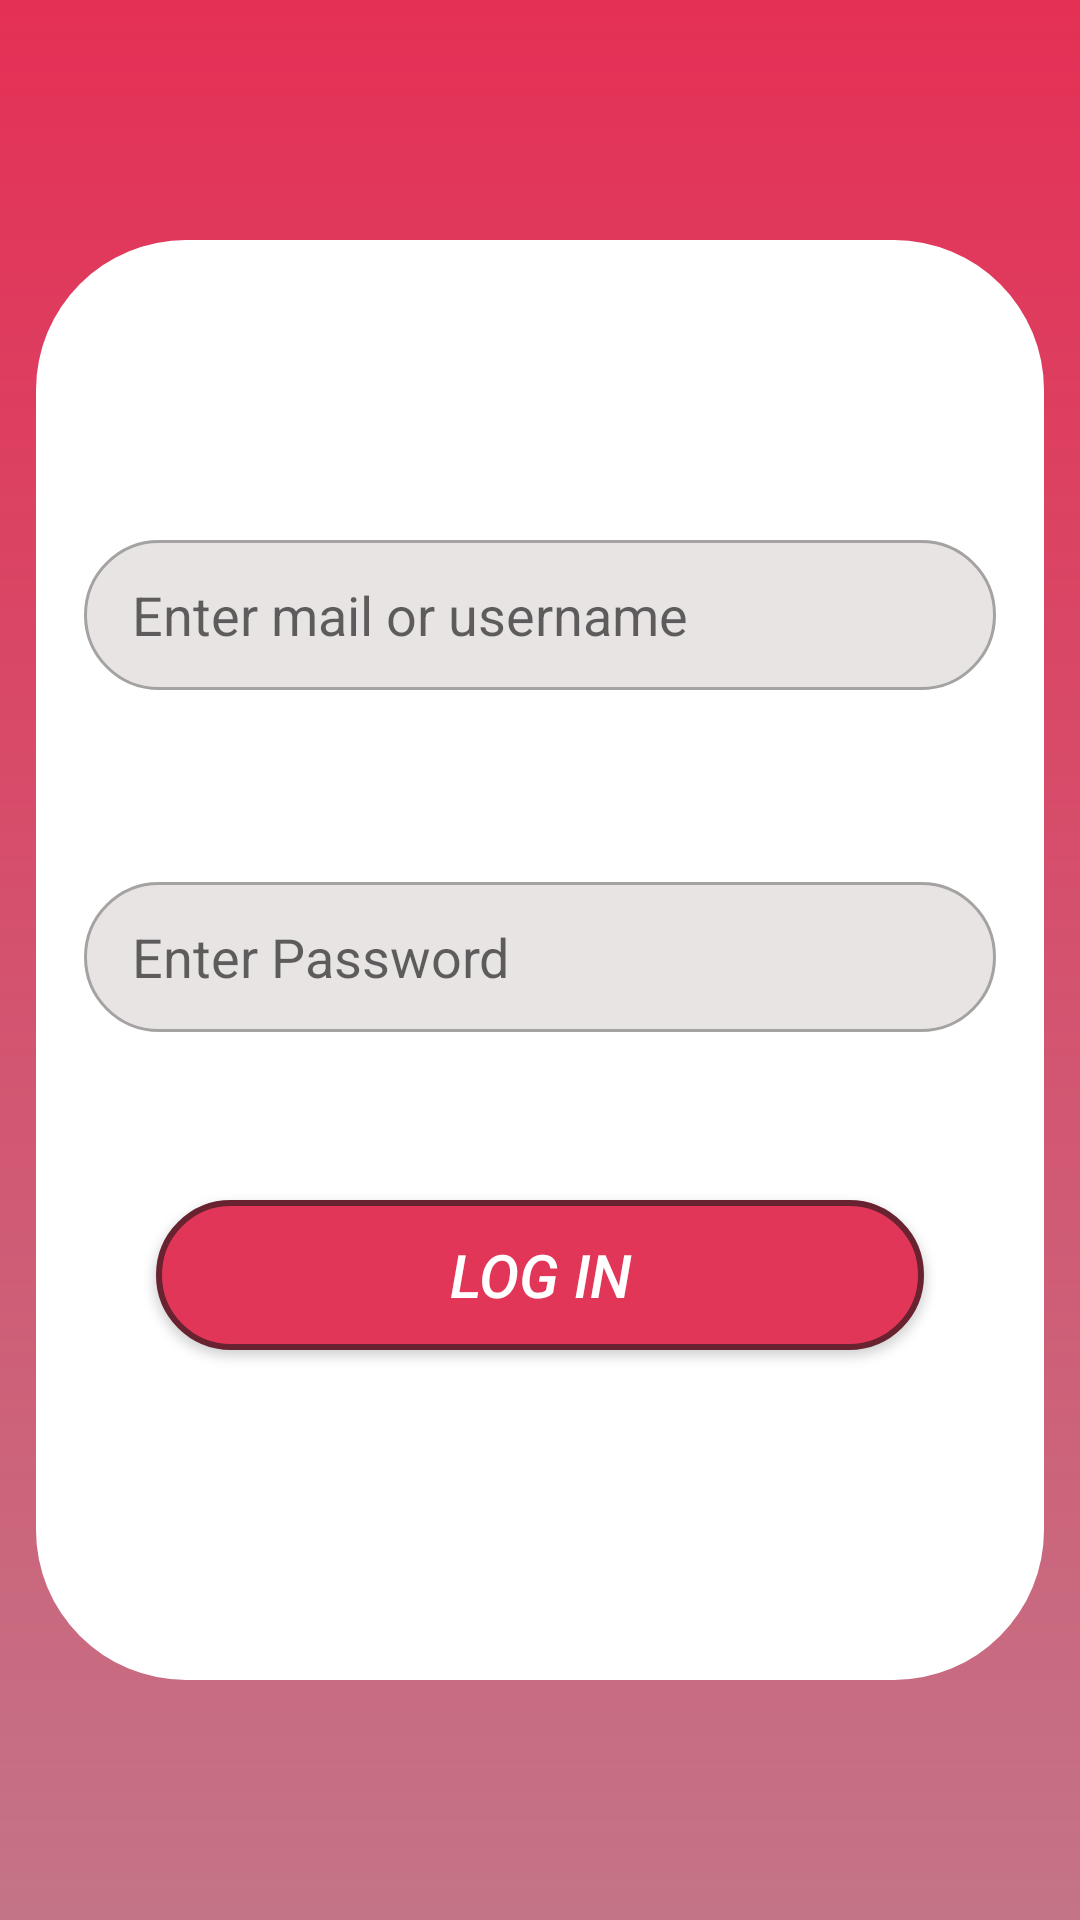

Android layout source for this screen:
<!-- AndroidManifest.xml: application theme Theme.FoodAPP -->
<!-- res/layout/activity_main.xml -->
<?xml version="1.0" encoding="utf-8"?>
<androidx.constraintlayout.widget.ConstraintLayout xmlns:android="http://schemas.android.com/apk/res/android"
    xmlns:app="http://schemas.android.com/apk/res-auto"
    xmlns:tools="http://schemas.android.com/tools"
    android:layout_width="match_parent"
    android:layout_height="match_parent"
    tools:context=".MainActivity"
    android:background="@drawable/bg_gradient"
    >


    <View
        android:id="@+id/view"
        android:layout_width="0dp"
        android:layout_height="0dp"
        android:layout_marginStart="12dp"
        android:layout_marginTop="80dp"
        android:layout_marginEnd="12dp"
        android:layout_marginBottom="80dp"
        android:background="@drawable/login_white_page"
        app:layout_constraintBottom_toBottomOf="parent"
        app:layout_constraintEnd_toEndOf="parent"
        app:layout_constraintHorizontal_bias="1.0"
        app:layout_constraintStart_toStartOf="parent"
        app:layout_constraintTop_toTopOf="parent"
        app:layout_constraintVertical_bias="0.0"
        tools:ignore="MissingConstraints" />

    <EditText
        android:id="@+id/mail_id"
        android:layout_width="0dp"
        android:layout_height="50dp"
        android:layout_marginStart="16dp"
        android:layout_marginTop="100dp"
        android:layout_marginEnd="16dp"
        android:background="@drawable/bg_input"
        android:hint="Enter mail or username "
        android:paddingStart="16dp"
        app:layout_constraintEnd_toEndOf="@+id/view"
        app:layout_constraintHorizontal_bias="0.0"
        app:layout_constraintStart_toStartOf="@+id/view"
        app:layout_constraintTop_toTopOf="@+id/view" />

    <EditText
        android:id="@+id/editText"
        android:inputType="textPassword"
        android:layout_width="0dp"
        android:layout_height="50dp"
        android:layout_marginStart="16dp"
        android:layout_marginTop="64dp"
        android:layout_marginEnd="16dp"
        android:background="@drawable/bg_input"
        android:hint="Enter Password"
        android:paddingStart="16dp"
        app:layout_constraintEnd_toEndOf="@+id/view"
        app:layout_constraintStart_toStartOf="@+id/view"
        app:layout_constraintTop_toBottomOf="@+id/mail_id" />

    <Button
        android:id="@+id/button_login"
        android:layout_width="0dp"
        android:layout_height="50dp"
        android:layout_marginStart="40dp"
        android:layout_marginTop="56dp"
        android:layout_marginEnd="40dp"
        android:background="@drawable/bg_button"
        android:text="Log In"
        android:textColor="#FFFFFF"
        android:textSize="20sp"
        android:textStyle="italic"
        app:layout_constraintEnd_toEndOf="@+id/view"
        app:layout_constraintHorizontal_bias="0.0"
        app:layout_constraintStart_toStartOf="@+id/view"
        app:layout_constraintTop_toBottomOf="@+id/editText" />

    <ImageView
        android:layout_width="29dp"
        android:layout_height="30dp"
        android:background="@drawable/eye_password"
        app:layout_constraintBottom_toBottomOf="@+id/editText"
        app:layout_constraintEnd_toEndOf="@+id/editText"
        app:layout_constraintHorizontal_bias="0.926"
        app:layout_constraintStart_toStartOf="@+id/editText"
        app:layout_constraintTop_toTopOf="@+id/editText"
        app:layout_constraintVertical_bias="0.6" />
</androidx.constraintlayout.widget.ConstraintLayout>
<!-- resources referenced by this layout -->
<resources>
  <!-- drawable bg_button (drawable) -->
  <?xml version="1.0" encoding="utf-8"?>
  <shape xmlns:android="http://schemas.android.com/apk/res/android">
      <solid
          android:color="#E23658"
          />
      <corners
          android:radius="100dp"
          />
      <stroke android:width="2dp"
          android:color="#682230"
          />
  </shape>
  <!-- drawable bg_gradient (drawable) -->
  <?xml version="1.0" encoding="utf-8"?>
  <shape xmlns:android="http://schemas.android.com/apk/res/android">
      <gradient
          android:startColor="#E43055"
          android:endColor="#C47487"
          android:angle="270"
          />
  
  </shape>
  <!-- drawable bg_input (drawable) -->
  <?xml version="1.0" encoding="utf-8"?>
  <shape xmlns:android="http://schemas.android.com/apk/res/android">
      <solid
          android:color="#E8E4E4"
          />
      <stroke
          android:width="1dp"
          android:color="#A5A2A2"
          />
      <corners android:radius="100dp"
          />
  
  </shape>
  <!-- drawable login_white_page (drawable) -->
  <?xml version="1.0" encoding="utf-8"?>
  <shape xmlns:android="http://schemas.android.com/apk/res/android">
      <solid
          android:color="@color/white"
          />
      <corners android:radius="50dp"
          />
  
  </shape>
  <style name="Theme.FoodAPP" parent="Theme.AppCompat.Light.NoActionBar">
          
          <item name="colorPrimary">@color/purple_500</item>
          <item name="colorPrimaryVariant">@color/purple_700</item>
          <item name="colorOnPrimary">@color/white</item>
          
          <item name="colorSecondary">@color/teal_200</item>
          <item name="colorSecondaryVariant">@color/teal_700</item>
          <item name="colorOnSecondary">@color/black</item>
          
          <item name="android:statusBarColor" tools:targetApi="l">?attr/colorPrimaryVariant</item>
          
      </style>
  <color name="white">#FFFFFFFF</color>
  <color name="purple_500">#FF6200EE</color>
  <color name="purple_700">#FF3700B3</color>
  <color name="teal_200">#FF03DAC5</color>
  <color name="teal_700">#FF018786</color>
  <color name="black">#FF000000</color>
</resources>
